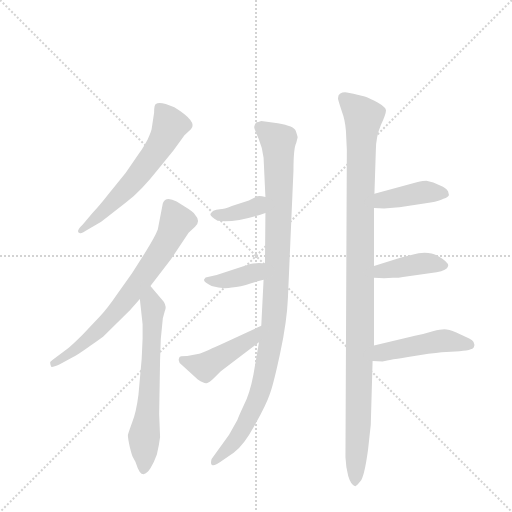
t = 0.00 s
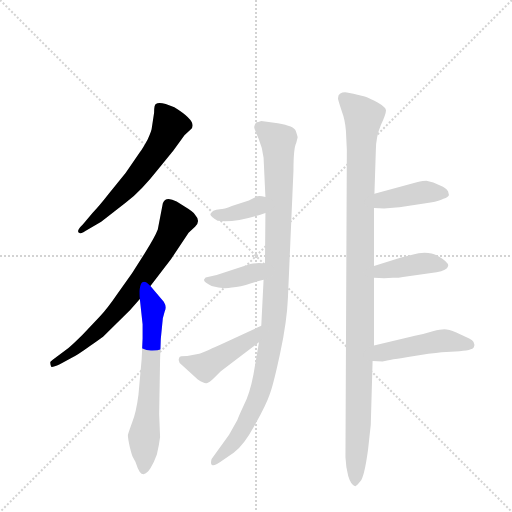
t = 1.73 s
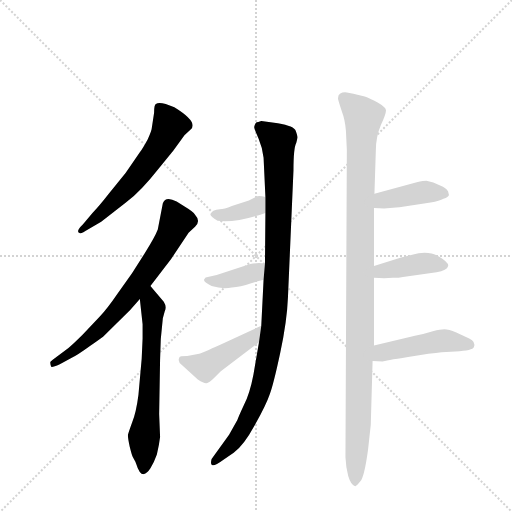
t = 3.45 s
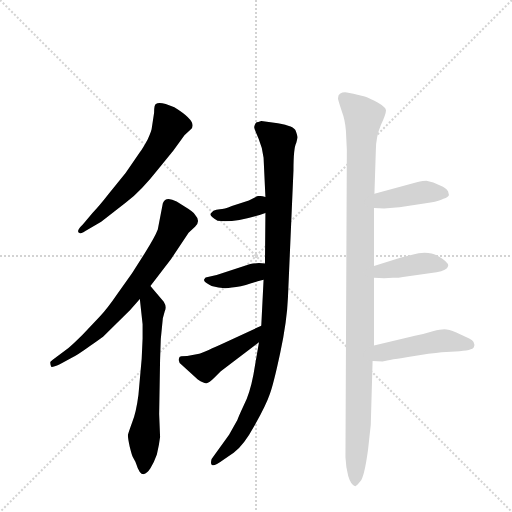
t = 5.18 s
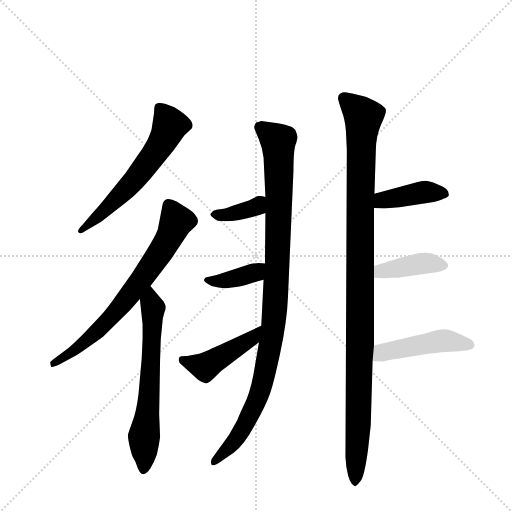
t = 6.91 s
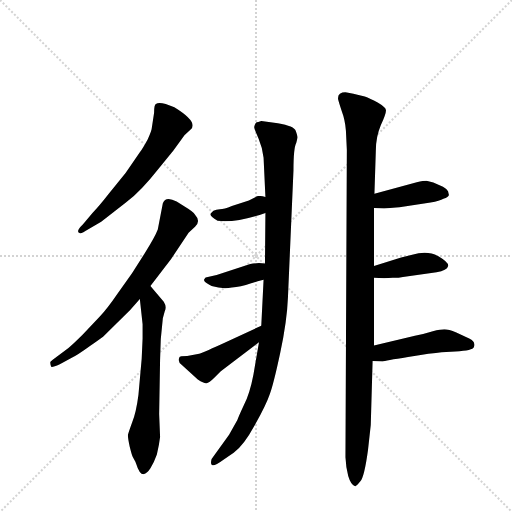
t = 8.64 s

The animated SVG that drew these frames (rendered in a browser with its animation timeline set to each time). Animation: 11 CSS @keyframes rules; one cycle of 8.63 s.

<svg version="1.1" viewBox="0 0 1024 1024" xmlns="http://www.w3.org/2000/svg">
  <g stroke="lightgray" stroke-dasharray="1,1" stroke-width="1" transform="scale(4, 4)">
    <line x1="0" y1="0" x2="256" y2="256"></line>
    <line x1="256" y1="0" x2="0" y2="256"></line>
    <line x1="128" y1="0" x2="128" y2="256"></line>
    <line x1="0" y1="128" x2="256" y2="128"></line>
  </g>
  <g transform="scale(0.92, -0.92) translate(60, -900)">
    <style type="text/css">
      
        @keyframes keyframes0 {
          from {
            stroke: blue;
            stroke-dashoffset: 605;
            stroke-width: 128;
          }
          66% {
            animation-timing-function: step-end;
            stroke: blue;
            stroke-dashoffset: 0;
            stroke-width: 128;
          }
          to {
            stroke: black;
            stroke-width: 1024;
          }
        }
        #make-me-a-hanzi-animation-0 {
          animation: keyframes0 0.7423502604166666s both;
          animation-delay: 0s;
          animation-timing-function: linear;
        }
      
        @keyframes keyframes1 {
          from {
            stroke: blue;
            stroke-dashoffset: 707;
            stroke-width: 128;
          }
          70% {
            animation-timing-function: step-end;
            stroke: blue;
            stroke-dashoffset: 0;
            stroke-width: 128;
          }
          to {
            stroke: black;
            stroke-width: 1024;
          }
        }
        #make-me-a-hanzi-animation-1 {
          animation: keyframes1 0.8253580729166666s both;
          animation-delay: 0.7423502604166666s;
          animation-timing-function: linear;
        }
      
        @keyframes keyframes2 {
          from {
            stroke: blue;
            stroke-dashoffset: 648;
            stroke-width: 128;
          }
          68% {
            animation-timing-function: step-end;
            stroke: blue;
            stroke-dashoffset: 0;
            stroke-width: 128;
          }
          to {
            stroke: black;
            stroke-width: 1024;
          }
        }
        #make-me-a-hanzi-animation-2 {
          animation: keyframes2 0.77734375s both;
          animation-delay: 1.5677083333333333s;
          animation-timing-function: linear;
        }
      
        @keyframes keyframes3 {
          from {
            stroke: blue;
            stroke-dashoffset: 1039;
            stroke-width: 128;
          }
          77% {
            animation-timing-function: step-end;
            stroke: blue;
            stroke-dashoffset: 0;
            stroke-width: 128;
          }
          to {
            stroke: black;
            stroke-width: 1024;
          }
        }
        #make-me-a-hanzi-animation-3 {
          animation: keyframes3 1.0955403645833333s both;
          animation-delay: 2.345052083333333s;
          animation-timing-function: linear;
        }
      
        @keyframes keyframes4 {
          from {
            stroke: blue;
            stroke-dashoffset: 370;
            stroke-width: 128;
          }
          55% {
            animation-timing-function: step-end;
            stroke: blue;
            stroke-dashoffset: 0;
            stroke-width: 128;
          }
          to {
            stroke: black;
            stroke-width: 1024;
          }
        }
        #make-me-a-hanzi-animation-4 {
          animation: keyframes4 0.5511067708333334s both;
          animation-delay: 3.440592447916666s;
          animation-timing-function: linear;
        }
      
        @keyframes keyframes5 {
          from {
            stroke: blue;
            stroke-dashoffset: 383;
            stroke-width: 128;
          }
          55% {
            animation-timing-function: step-end;
            stroke: blue;
            stroke-dashoffset: 0;
            stroke-width: 128;
          }
          to {
            stroke: black;
            stroke-width: 1024;
          }
        }
        #make-me-a-hanzi-animation-5 {
          animation: keyframes5 0.5616861979166666s both;
          animation-delay: 3.9916992187499996s;
          animation-timing-function: linear;
        }
      
        @keyframes keyframes6 {
          from {
            stroke: blue;
            stroke-dashoffset: 455;
            stroke-width: 128;
          }
          60% {
            animation-timing-function: step-end;
            stroke: blue;
            stroke-dashoffset: 0;
            stroke-width: 128;
          }
          to {
            stroke: black;
            stroke-width: 1024;
          }
        }
        #make-me-a-hanzi-animation-6 {
          animation: keyframes6 0.6202799479166666s both;
          animation-delay: 4.553385416666666s;
          animation-timing-function: linear;
        }
      
        @keyframes keyframes7 {
          from {
            stroke: blue;
            stroke-dashoffset: 1106;
            stroke-width: 128;
          }
          78% {
            animation-timing-function: step-end;
            stroke: blue;
            stroke-dashoffset: 0;
            stroke-width: 128;
          }
          to {
            stroke: black;
            stroke-width: 1024;
          }
        }
        #make-me-a-hanzi-animation-7 {
          animation: keyframes7 1.1500651041666667s both;
          animation-delay: 5.173665364583333s;
          animation-timing-function: linear;
        }
      
        @keyframes keyframes8 {
          from {
            stroke: blue;
            stroke-dashoffset: 407;
            stroke-width: 128;
          }
          57% {
            animation-timing-function: step-end;
            stroke: blue;
            stroke-dashoffset: 0;
            stroke-width: 128;
          }
          to {
            stroke: black;
            stroke-width: 1024;
          }
        }
        #make-me-a-hanzi-animation-8 {
          animation: keyframes8 0.5812174479166666s both;
          animation-delay: 6.32373046875s;
          animation-timing-function: linear;
        }
      
        @keyframes keyframes9 {
          from {
            stroke: blue;
            stroke-dashoffset: 406;
            stroke-width: 128;
          }
          57% {
            animation-timing-function: step-end;
            stroke: blue;
            stroke-dashoffset: 0;
            stroke-width: 128;
          }
          to {
            stroke: black;
            stroke-width: 1024;
          }
        }
        #make-me-a-hanzi-animation-9 {
          animation: keyframes9 0.5804036458333334s both;
          animation-delay: 6.904947916666667s;
          animation-timing-function: linear;
        }
      
        @keyframes keyframes10 {
          from {
            stroke: blue;
            stroke-dashoffset: 470;
            stroke-width: 128;
          }
          60% {
            animation-timing-function: step-end;
            stroke: blue;
            stroke-dashoffset: 0;
            stroke-width: 128;
          }
          to {
            stroke: black;
            stroke-width: 1024;
          }
        }
        #make-me-a-hanzi-animation-10 {
          animation: keyframes10 0.6324869791666666s both;
          animation-delay: 7.4853515625s;
          animation-timing-function: linear;
        }
      
    </style>
    
      <path d="M 286 535 L 317 573 L 341 606 L 355 619 Q 371 635 319 667 Q 287 681 279 674 Q 275 673 275 655 L 270 622 Q 270 617 261 597 Q 250 577 244 569 L 213 524 L 176 478 Q 155 451 142 438 L 120 412 Q 103 396 114 393 Q 116 391 133 402 L 160 418 L 213 459 Q 246 484 286 535 Z" fill="lightgray"></path>
    
      <path d="M 267 278 L 312 337 L 350 394 L 364 407 Q 377 419 364 433 Q 360 440 343 450 L 324 462 Q 300 475 294 458 L 283 401 Q 277 385 255 350 L 227 306 L 195 261 Q 173 229 157 212 L 120 173 Q 95 148 83 139 L 59 121 Q 49 114 49 112 Q 49 109 51 103 Q 52 100 70 108 L 95 122 Q 108 128 134 147 Q 161 165 164 168 L 223 226 L 244 250 L 267 278 Z" fill="lightgray"></path>
    
      <path d="M 250 164 L 248 120 L 241 42 Q 236 3 227 -19 Q 219 -41 218 -46 Q 218 -52 222 -71 Q 227 -91 229 -94 L 234 -103 Q 235 -104 235 -106 L 236 -108 Q 243 -131 252 -131 Q 260 -129 267 -118 Q 275 -105 281 -88 Q 286 -67 288 -50 L 286 0 L 288 118 Q 288 162 294 208 L 298 223 Q 303 233 296 244 L 267 278 C 248 301 241 280 244 250 L 250 195 L 250 164 Z" fill="lightgray"></path>
    
      <path d="M 503 156 L 491 86 Q 483 44 470 19 Q 458 -7 456 -13 L 438 -45 L 400 -98 Q 397 -109 401 -111 Q 406 -114 425 -100 L 448 -84 Q 469 -70 494 -24 Q 519 21 526 42 Q 534 62 549 132 Q 564 202 566 254 L 578 530 Q 578 578 584 589 L 587 601 Q 587 604 583 615 Q 580 626 544 632 L 508 637 Q 500 634 498 634 Q 496 633 494 629 Q 492 624 493 622 Q 493 620 502 599 Q 511 578 513 557 L 517 472 L 517 437 L 516 327 L 513 292 L 508 192 L 503 156 Z" fill="lightgray"></path>
    
      <path d="M 517 472 Q 501 476 496 472 L 481 464 L 444 452 Q 427 445 418 445 Q 410 444 404 442 L 398 436 Q 394 431 413 420 Q 454 415 517 437 C 545 447 546 465 517 472 Z" fill="lightgray"></path>
    
      <path d="M 516 327 L 503 328 Q 492 328 484 326 L 411 302 L 387 297 L 384 293 Q 383 291 385 288 Q 387 285 400 278 Q 424 271 444 275 Q 462 276 486 284 Q 510 292 513 292 C 542 298 546 325 516 327 Z" fill="lightgray"></path>
    
      <path d="M 373 131 L 347 126 Q 329 126 330 123 Q 325 114 336 106 L 370 75 Q 384 66 389 67 Q 394 67 407 80 L 420 93 L 503 156 C 527 174 535 205 508 192 L 420 151 Q 378 132 373 131 Z" fill="lightgray"></path>
    
      <path d="M 753 149 L 753 296 L 753 322 L 753 448 L 754 479 L 757 572 Q 757 602 768 628 Q 780 654 779 661 Q 778 667 761 677 Q 744 686 733 690 Q 703 698 694 699 Q 685 700 679 696 Q 674 692 675 684 Q 677 676 683 658 Q 690 640 692 616 L 694 574 L 691 -94 Q 692 -116 697 -135 Q 703 -155 712 -157 Q 714 -158 723 -147 Q 732 -137 740 -78 L 746 -24 L 750 115 L 753 149 Z" fill="lightgray"></path>
    
      <path d="M 753 448 L 775 447 L 801 449 Q 810 449 812 450 L 876 460 Q 896 463 904 468 Q 915 471 916 476 L 914 484 Q 912 489 903 494 L 882 503 L 867 507 Q 861 507 846 504 L 754 479 C 725 471 723 449 753 448 Z" fill="lightgray"></path>
    
      <path d="M 753 296 L 775 295 L 794 296 Q 808 296 816 298 L 889 308 Q 912 312 914 321 Q 917 329 893 343 Q 869 356 836 346 L 812 340 L 753 322 C 724 313 723 297 753 296 Z" fill="lightgray"></path>
    
      <path d="M 750 115 L 772 114 Q 776 116 827 124 Q 879 132 900 134 L 930 136 Q 968 138 970 145 Q 975 157 960 164 L 932 177 Q 915 184 906 184 Q 898 184 881 180 Q 865 175 842 170 L 753 149 C 724 142 720 116 750 115 Z" fill="lightgray"></path>
    
    
      <clipPath id="make-me-a-hanzi-clip-0">
        <path d="M 286 535 L 317 573 L 341 606 L 355 619 Q 371 635 319 667 Q 287 681 279 674 Q 275 673 275 655 L 270 622 Q 270 617 261 597 Q 250 577 244 569 L 213 524 L 176 478 Q 155 451 142 438 L 120 412 Q 103 396 114 393 Q 116 391 133 402 L 160 418 L 213 459 Q 246 484 286 535 Z"></path>
      </clipPath>
      <path clip-path="url(#make-me-a-hanzi-clip-0)" d="M 285 667 L 310 629 L 290 587 L 213 487 L 116 399" fill="none" id="make-me-a-hanzi-animation-0" stroke-dasharray="477 954" stroke-linecap="round"></path>
    
      <clipPath id="make-me-a-hanzi-clip-1">
        <path d="M 267 278 L 312 337 L 350 394 L 364 407 Q 377 419 364 433 Q 360 440 343 450 L 324 462 Q 300 475 294 458 L 283 401 Q 277 385 255 350 L 227 306 L 195 261 Q 173 229 157 212 L 120 173 Q 95 148 83 139 L 59 121 Q 49 114 49 112 Q 49 109 51 103 Q 52 100 70 108 L 95 122 Q 108 128 134 147 Q 161 165 164 168 L 223 226 L 244 250 L 267 278 Z"></path>
      </clipPath>
      <path clip-path="url(#make-me-a-hanzi-clip-1)" d="M 310 451 L 321 426 L 319 407 L 293 358 L 230 269 L 145 174 L 54 108" fill="none" id="make-me-a-hanzi-animation-1" stroke-dasharray="579 1158" stroke-linecap="round"></path>
    
      <clipPath id="make-me-a-hanzi-clip-2">
        <path d="M 250 164 L 248 120 L 241 42 Q 236 3 227 -19 Q 219 -41 218 -46 Q 218 -52 222 -71 Q 227 -91 229 -94 L 234 -103 Q 235 -104 235 -106 L 236 -108 Q 243 -131 252 -131 Q 260 -129 267 -118 Q 275 -105 281 -88 Q 286 -67 288 -50 L 286 0 L 288 118 Q 288 162 294 208 L 298 223 Q 303 233 296 244 L 267 278 C 248 301 241 280 244 250 L 250 195 L 250 164 Z"></path>
      </clipPath>
      <path clip-path="url(#make-me-a-hanzi-clip-2)" d="M 268 269 L 273 222 L 252 -122" fill="none" id="make-me-a-hanzi-animation-2" stroke-dasharray="520 1040" stroke-linecap="round"></path>
    
      <clipPath id="make-me-a-hanzi-clip-3">
        <path d="M 503 156 L 491 86 Q 483 44 470 19 Q 458 -7 456 -13 L 438 -45 L 400 -98 Q 397 -109 401 -111 Q 406 -114 425 -100 L 448 -84 Q 469 -70 494 -24 Q 519 21 526 42 Q 534 62 549 132 Q 564 202 566 254 L 578 530 Q 578 578 584 589 L 587 601 Q 587 604 583 615 Q 580 626 544 632 L 508 637 Q 500 634 498 634 Q 496 633 494 629 Q 492 624 493 622 Q 493 620 502 599 Q 511 578 513 557 L 517 472 L 517 437 L 516 327 L 513 292 L 508 192 L 503 156 Z"></path>
      </clipPath>
      <path clip-path="url(#make-me-a-hanzi-clip-3)" d="M 506 624 L 545 593 L 546 580 L 544 355 L 535 193 L 509 62 L 490 10 L 456 -51 L 404 -104" fill="none" id="make-me-a-hanzi-animation-3" stroke-dasharray="911 1822" stroke-linecap="round"></path>
    
      <clipPath id="make-me-a-hanzi-clip-4">
        <path d="M 517 472 Q 501 476 496 472 L 481 464 L 444 452 Q 427 445 418 445 Q 410 444 404 442 L 398 436 Q 394 431 413 420 Q 454 415 517 437 C 545 447 546 465 517 472 Z"></path>
      </clipPath>
      <path clip-path="url(#make-me-a-hanzi-clip-4)" d="M 405 435 L 431 432 L 487 446 L 509 466" fill="none" id="make-me-a-hanzi-animation-4" stroke-dasharray="242 484" stroke-linecap="round"></path>
    
      <clipPath id="make-me-a-hanzi-clip-5">
        <path d="M 516 327 L 503 328 Q 492 328 484 326 L 411 302 L 387 297 L 384 293 Q 383 291 385 288 Q 387 285 400 278 Q 424 271 444 275 Q 462 276 486 284 Q 510 292 513 292 C 542 298 546 325 516 327 Z"></path>
      </clipPath>
      <path clip-path="url(#make-me-a-hanzi-clip-5)" d="M 390 292 L 435 291 L 473 300 L 494 307 L 509 322" fill="none" id="make-me-a-hanzi-animation-5" stroke-dasharray="255 510" stroke-linecap="round"></path>
    
      <clipPath id="make-me-a-hanzi-clip-6">
        <path d="M 373 131 L 347 126 Q 329 126 330 123 Q 325 114 336 106 L 370 75 Q 384 66 389 67 Q 394 67 407 80 L 420 93 L 503 156 C 527 174 535 205 508 192 L 420 151 Q 378 132 373 131 Z"></path>
      </clipPath>
      <path clip-path="url(#make-me-a-hanzi-clip-6)" d="M 336 118 L 385 102 L 488 164 L 503 187" fill="none" id="make-me-a-hanzi-animation-6" stroke-dasharray="327 654" stroke-linecap="round"></path>
    
      <clipPath id="make-me-a-hanzi-clip-7">
        <path d="M 753 149 L 753 296 L 753 322 L 753 448 L 754 479 L 757 572 Q 757 602 768 628 Q 780 654 779 661 Q 778 667 761 677 Q 744 686 733 690 Q 703 698 694 699 Q 685 700 679 696 Q 674 692 675 684 Q 677 676 683 658 Q 690 640 692 616 L 694 574 L 691 -94 Q 692 -116 697 -135 Q 703 -155 712 -157 Q 714 -158 723 -147 Q 732 -137 740 -78 L 746 -24 L 750 115 L 753 149 Z"></path>
      </clipPath>
      <path clip-path="url(#make-me-a-hanzi-clip-7)" d="M 689 686 L 730 646 L 713 -147" fill="none" id="make-me-a-hanzi-animation-7" stroke-dasharray="978 1956" stroke-linecap="round"></path>
    
      <clipPath id="make-me-a-hanzi-clip-8">
        <path d="M 753 448 L 775 447 L 801 449 Q 810 449 812 450 L 876 460 Q 896 463 904 468 Q 915 471 916 476 L 914 484 Q 912 489 903 494 L 882 503 L 867 507 Q 861 507 846 504 L 754 479 C 725 471 723 449 753 448 Z"></path>
      </clipPath>
      <path clip-path="url(#make-me-a-hanzi-clip-8)" d="M 759 456 L 780 466 L 857 482 L 906 478" fill="none" id="make-me-a-hanzi-animation-8" stroke-dasharray="279 558" stroke-linecap="round"></path>
    
      <clipPath id="make-me-a-hanzi-clip-9">
        <path d="M 753 296 L 775 295 L 794 296 Q 808 296 816 298 L 889 308 Q 912 312 914 321 Q 917 329 893 343 Q 869 356 836 346 L 812 340 L 753 322 C 724 313 723 297 753 296 Z"></path>
      </clipPath>
      <path clip-path="url(#make-me-a-hanzi-clip-9)" d="M 759 303 L 769 311 L 860 328 L 904 323" fill="none" id="make-me-a-hanzi-animation-9" stroke-dasharray="278 556" stroke-linecap="round"></path>
    
      <clipPath id="make-me-a-hanzi-clip-10">
        <path d="M 750 115 L 772 114 Q 776 116 827 124 Q 879 132 900 134 L 930 136 Q 968 138 970 145 Q 975 157 960 164 L 932 177 Q 915 184 906 184 Q 898 184 881 180 Q 865 175 842 170 L 753 149 C 724 142 720 116 750 115 Z"></path>
      </clipPath>
      <path clip-path="url(#make-me-a-hanzi-clip-10)" d="M 756 120 L 771 134 L 893 158 L 962 150" fill="none" id="make-me-a-hanzi-animation-10" stroke-dasharray="342 684" stroke-linecap="round"></path>
    
  </g>
</svg>
